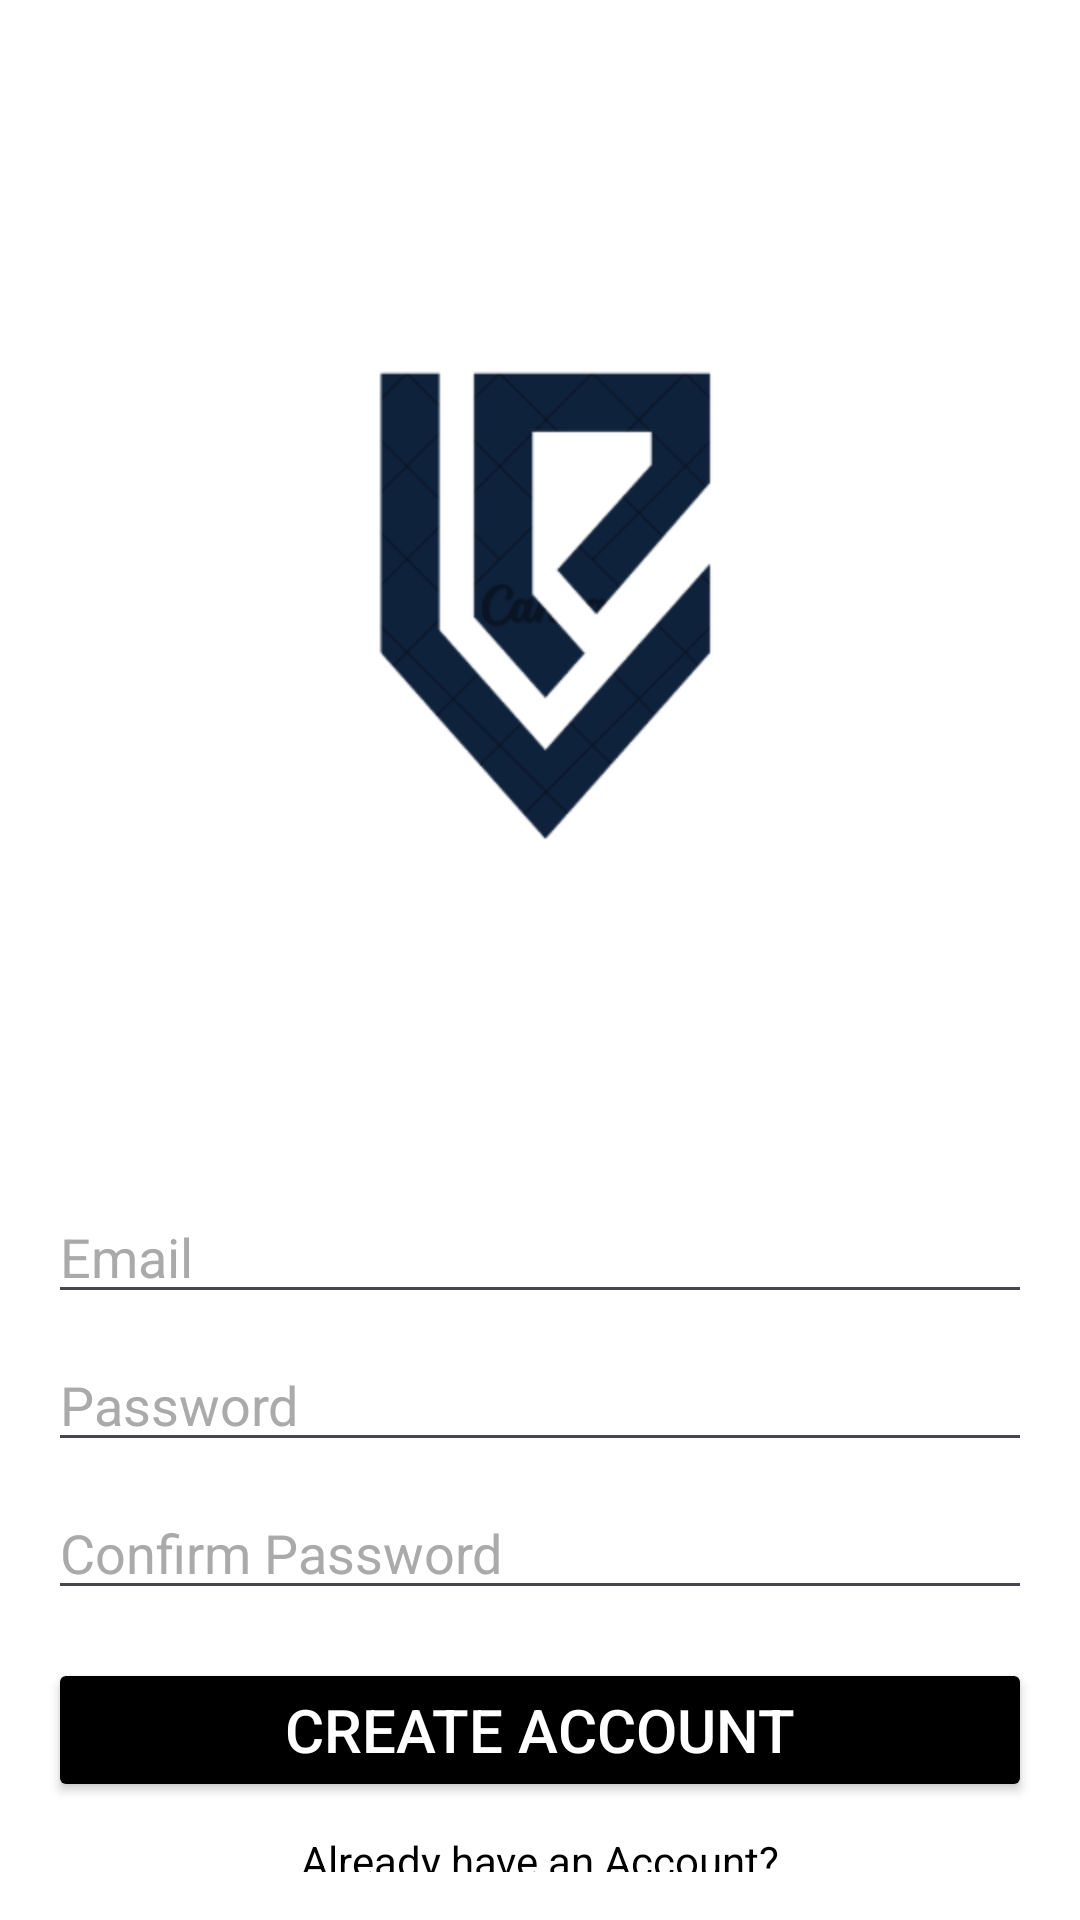

Write the Android layout XML for this screen, with the resource values it uses.
<!-- AndroidManifest.xml: application theme Theme.PulseLyric -->
<!-- res/layout/activity_create.xml -->
<?xml version="1.0" encoding="utf-8"?>
<LinearLayout
    xmlns:android="http://schemas.android.com/apk/res/android"
    xmlns:app="http://schemas.android.com/apk/res-auto"
    xmlns:tools="http://schemas.android.com/tools"
    android:layout_width="match_parent"
    android:layout_height="match_parent"
    android:orientation="vertical"
    android:padding="16dp"
    tools:context=".CreateAccount"
    android:background="@color/white">


    <ImageView
        android:layout_width="wrap_content"
        android:layout_height="wrap_content"
        android:layout_gravity="center_horizontal"
        android:src="@mipmap/logo_round"
        android:layout_marginTop="70dp"/>

    <EditText
        android:id="@+id/email"
        android:layout_width="match_parent"
        android:layout_height="wrap_content"
        android:hint="Email"
        android:textColorHint="@android:color/darker_gray"
        android:textColor="@color/black"
        android:inputType="text"
        android:layout_marginTop="100dp"/>

    <EditText
        android:id="@+id/password"
        android:layout_width="match_parent"
        android:layout_height="wrap_content"
        android:hint="Password"
        android:textColorHint="@android:color/darker_gray"
        android:textColor="@color/black"
        android:inputType="textPassword"
        android:layout_marginTop="8dp"/>
    <EditText
        android:id="@+id/confirmPassword"
        android:layout_width="match_parent"
        android:layout_height="wrap_content"
        android:hint="Confirm Password"
        android:textColorHint="@android:color/darker_gray"
        android:textColor="@color/black"
        android:inputType="textPassword"
        android:layout_marginTop="8dp"/>

    <Button
        android:layout_width="match_parent"
        android:layout_height="wrap_content"
        android:id="@+id/login"
        android:text="Create Account"
        android:textSize="20dp"
        android:backgroundTint="@color/black"
        android:layout_marginTop="16dp"
        android:textColor="@color/white"/>


    <TextView
        android:id="@+id/alreadyAccount"
        android:layout_width="match_parent"
        android:layout_height="wrap_content"
        android:layout_marginTop="10dp"
        android:text="Already have an Account?"
        android:textColor="@color/black"
        android:textAlignment="center" />

    <androidx.constraintlayout.widget.ConstraintLayout
        android:layout_width="match_parent"
        android:layout_height="match_parent">

        <TextView
            android:layout_width="wrap_content"
            android:layout_height="wrap_content"
            android:gravity="bottom"
            android:text="Copyright © 2023 Nataraja Coders"
            app:layout_constraintBottom_toBottomOf="parent"
            app:layout_constraintEnd_toEndOf="parent"
            app:layout_constraintStart_toStartOf="parent" />

    </androidx.constraintlayout.widget.ConstraintLayout>

</LinearLayout>
<!-- resources referenced by this layout -->
<resources>
  <!-- mipmap logo_round: png bitmap (mipmap-hdpi, 24662 bytes) -->
  <style name="Theme.PulseLyric" parent="Base.Theme.PulseLyric" />
  <style name="Base.Theme.PulseLyric" parent="Theme.Material3.DayNight.NoActionBar">
          
          
      </style>
  <!-- not gathered from this repository: default colours our renderer supplied (Android Studio template values) -->
  <color name="black">#FF000000</color>
  <color name="white">#FFFFFFFF</color>
</resources>
